Photos from the image-classification dataset "Thermal" in the GitHub repository chen-lu21/plant-disease-detection. Its 4 classes are: rice leaf brown spot, rice leaf healthy, rice leaf hispa, rice leaf blast.

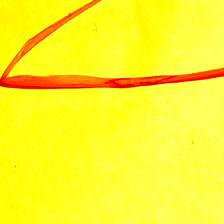
Label: rice leaf blast

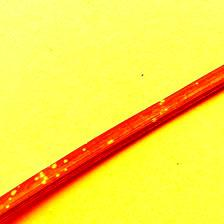
Label: rice leaf blast

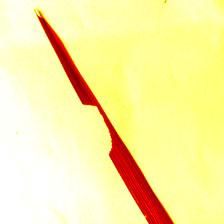
Label: rice leaf healthy

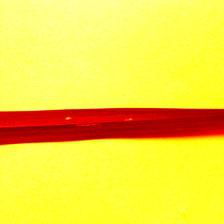
Label: rice leaf hispa

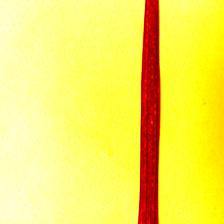
Label: rice leaf healthy

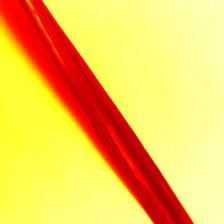
Label: rice leaf brown spot
